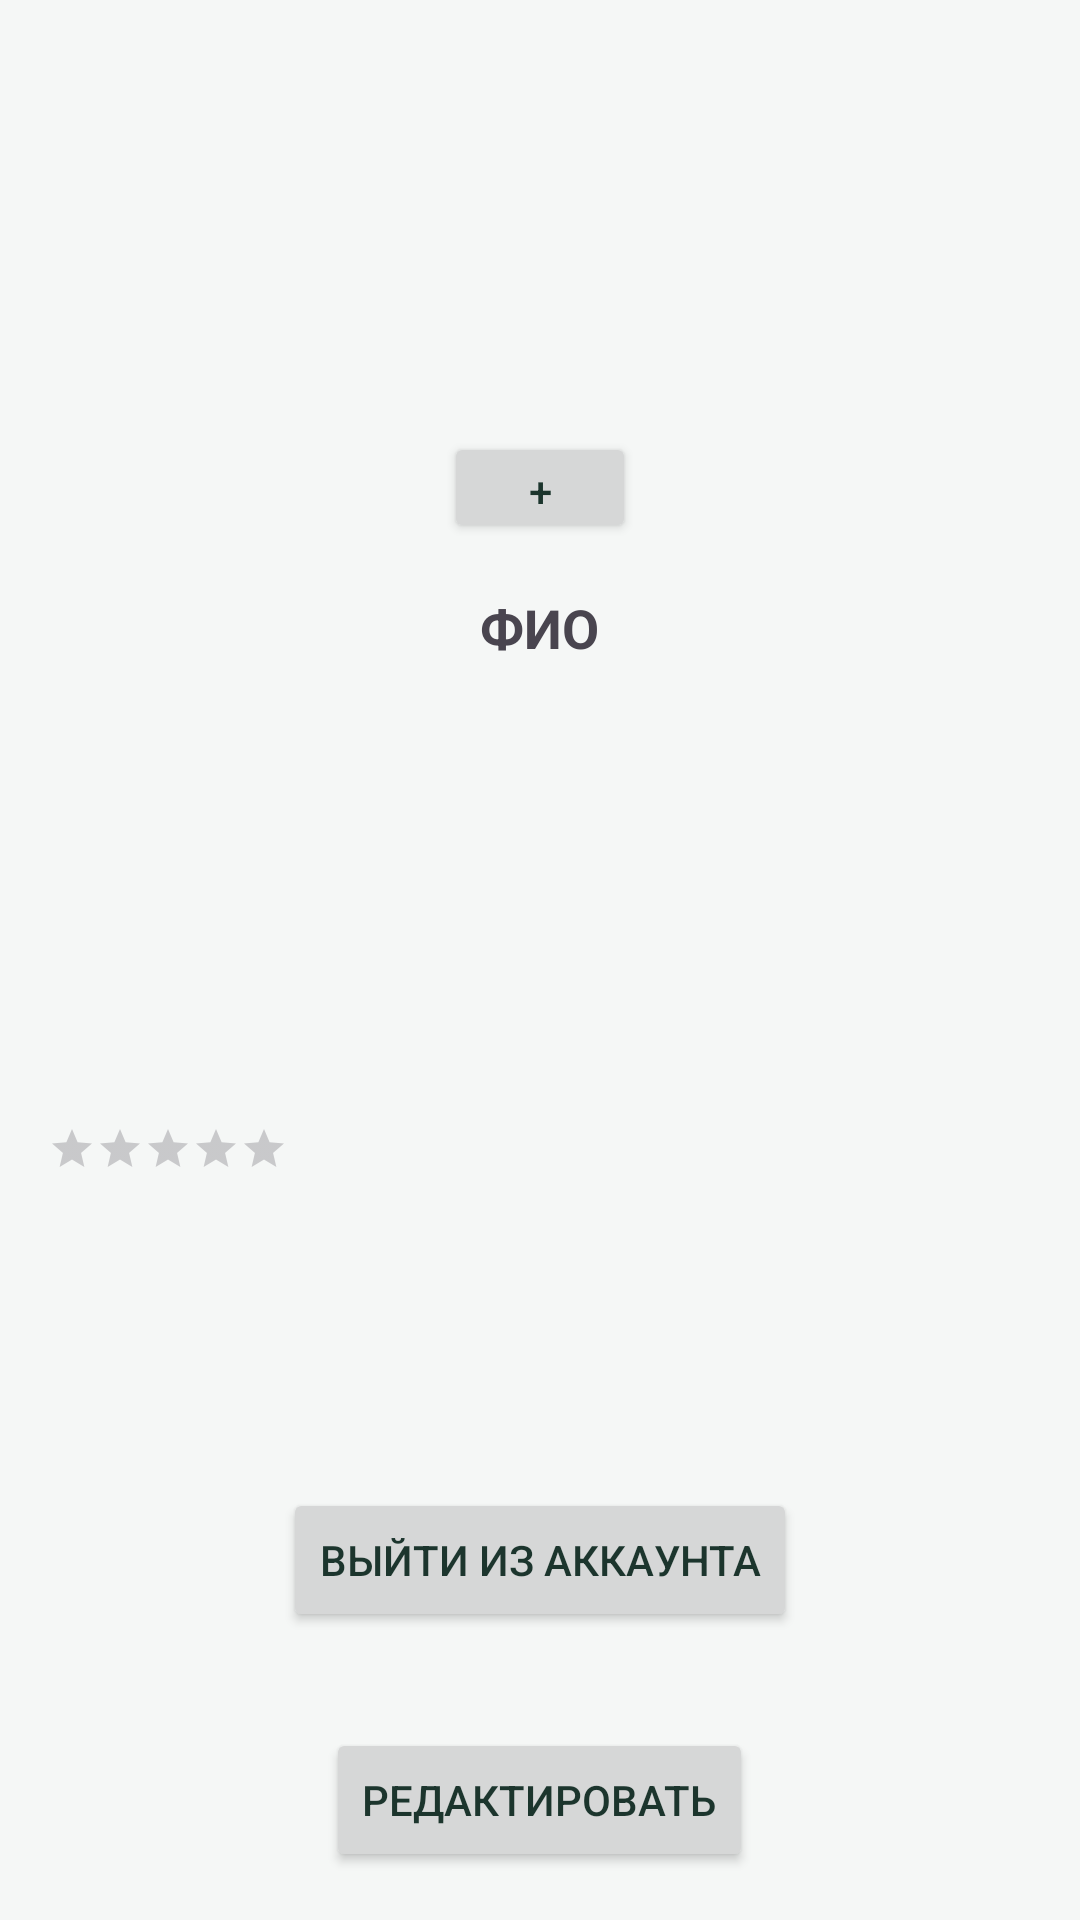

Here is an Android app screen rendered from its layout file. Give the layout XML and the strings, colors and styles it references.
<!-- AndroidManifest.xml: application theme Theme.Microvolunteering -->
<!-- res/layout/fragment_user_info.xml -->
<?xml version="1.0" encoding="utf-8"?>
<FrameLayout xmlns:android="http://schemas.android.com/apk/res/android"
    xmlns:tools="http://schemas.android.com/tools"
    android:layout_width="match_parent"
    android:layout_height="match_parent"
    tools:context=".presentation.ui.UserInfoFragment">

    <ProgressBar
        android:id="@+id/progress_bar"
        android:layout_width="wrap_content"
        android:layout_height="wrap_content"
        android:layout_gravity="center"
        android:visibility="gone"/>

    <ScrollView
        android:layout_width="match_parent"
        android:layout_height="match_parent"
        android:fillViewport="true">

        <LinearLayout
            android:layout_width="match_parent"
            android:layout_height="wrap_content"
            android:orientation="vertical">

            <ImageView
                android:id="@+id/img"
                android:layout_width="128dp"
                android:layout_height="128dp"
                android:layout_marginTop="16dp"
                android:layout_gravity="center"/>

            <Button
                android:id="@+id/btn_add_img"
                android:layout_width="64dp"
                android:layout_height="37dp"
                android:layout_gravity="center"
                android:text="@string/plus" />

            <LinearLayout
                android:id="@+id/content_volunteer_info"
                android:layout_width="match_parent"
                android:layout_height="wrap_content"
                android:orientation="vertical"
                android:visibility="visible">

                <TextView
                    android:id="@+id/full_name"
                    android:layout_width="wrap_content"
                    android:layout_height="wrap_content"
                    android:layout_margin="16dp"
                    android:textSize="18sp"
                    android:textStyle="bold"
                    android:text="@string/FCs"
                    android:layout_gravity="center"/>

                <TextView
                    android:id="@+id/mail"
                    android:layout_width="wrap_content"
                    android:layout_height="wrap_content"
                    android:layout_marginHorizontal="16dp"
                    android:textSize="18sp"/>

                <TextView
                    android:id="@+id/city"
                    android:layout_width="wrap_content"
                    android:layout_height="wrap_content"
                    android:layout_marginHorizontal="16dp"
                    android:textSize="18sp"/>

                <TextView
                    android:id="@+id/phone"
                    android:layout_width="wrap_content"
                    android:layout_height="wrap_content"
                    android:layout_marginHorizontal="16dp"
                    android:textSize="18sp"/>

                <TextView
                    android:id="@+id/age"
                    android:layout_width="wrap_content"
                    android:layout_height="wrap_content"
                    android:layout_marginHorizontal="16dp"
                    android:textSize="18sp"/>

                <TextView
                    android:id="@+id/count_task"
                    android:layout_width="wrap_content"
                    android:layout_height="wrap_content"
                    android:layout_marginHorizontal="16dp"
                    android:textSize="18sp"/>

                <RatingBar
                    android:id="@+id/ratingBar"
                    android:layout_width="wrap_content"
                    android:layout_height="wrap_content"
                    style="?android:attr/ratingBarStyleSmall"
                    android:layout_marginTop="16dp"
                    android:layout_marginHorizontal="16dp"
                    android:numStars="5"
                    android:isIndicator="true"
                    android:progressTint="@color/star_yellow"
                    android:secondaryProgressTint="@color/star_yellow"/>

                <TextView
                    android:id="@+id/reviews"
                    android:layout_width="wrap_content"
                    android:layout_height="wrap_content"
                    android:layout_marginHorizontal="16dp"
                    android:textColor="@color/text_gray"
                    android:textSize="14sp"
                    android:clickable="true"
                    android:focusable="true"/>
            </LinearLayout>

            <LinearLayout
                android:id="@+id/content_organization_info"
                android:layout_width="match_parent"
                android:layout_height="wrap_content"
                android:orientation="vertical"
                android:visibility="gone">

                <TextView
                    android:id="@+id/legal_name"
                    android:layout_width="wrap_content"
                    android:layout_height="wrap_content"
                    android:layout_margin="16dp"
                    android:textSize="18sp"
                    android:textStyle="bold"
                    android:text="@string/name_organization"
                    android:layout_gravity="center"/>

                <TextView
                    android:id="@+id/inn"
                    android:layout_width="wrap_content"
                    android:layout_height="wrap_content"
                    android:layout_marginHorizontal="16dp"
                    android:textSize="18sp"
                    android:text="@string/inn"/>

                <TextView
                    android:id="@+id/mail_org"
                    android:layout_width="wrap_content"
                    android:layout_height="wrap_content"
                    android:layout_marginHorizontal="16dp"
                    android:textSize="18sp"
                    android:text="@string/mail"/>

                <TextView
                    android:id="@+id/city_org"
                    android:layout_width="wrap_content"
                    android:layout_height="wrap_content"
                    android:layout_marginHorizontal="16dp"
                    android:textSize="18sp"
                    android:text="@string/city"/>

                <TextView
                    android:id="@+id/legal_address"
                    android:layout_width="wrap_content"
                    android:layout_height="wrap_content"
                    android:layout_marginHorizontal="16dp"
                    android:textSize="18sp"
                    android:text="@string/address"/>

                <TextView
                    android:id="@+id/display_name"
                    android:layout_width="wrap_content"
                    android:layout_height="wrap_content"
                    android:layout_marginHorizontal="16dp"
                    android:textSize="18sp"
                    android:text="@string/name"/>

                <TextView
                    android:id="@+id/manager_phone"
                    android:layout_width="wrap_content"
                    android:layout_height="wrap_content"
                    android:layout_marginHorizontal="16dp"
                    android:textSize="18sp"
                    android:text="@string/manager_phone"/>

                <TextView
                    android:id="@+id/phone_org"
                    android:layout_width="wrap_content"
                    android:layout_height="wrap_content"
                    android:layout_marginHorizontal="16dp"
                    android:textSize="18sp"
                    android:text="@string/phone_organization"/>

                <TextView
                    android:id="@+id/is_verified"
                    android:layout_width="wrap_content"
                    android:layout_height="wrap_content"
                    android:layout_marginHorizontal="16dp"
                    android:textSize="18sp"/>

                <ImageView
                    android:id="@+id/img_document"
                    android:layout_width="match_parent"
                    android:layout_height="wrap_content"
                    android:layout_marginTop="16dp"
                    android:layout_gravity="center"/>

                <Button
                    android:id="@+id/btn_upload_document"
                    android:layout_width="wrap_content"
                    android:layout_height="wrap_content"
                    android:layout_margin="16dp"
                    android:layout_gravity="center"
                    android:visibility="gone"
                    android:text="@string/upload_document"/>
            </LinearLayout>

            <View
                android:layout_width="0dp"
                android:layout_height="0dp"
                android:layout_weight="1" />

            <Button
                android:id="@+id/btn_logout"
                android:layout_width="wrap_content"
                android:layout_height="wrap_content"
                android:layout_gravity="center"
                android:layout_margin="16dp"
                android:text="@string/logout" />

            <Button
                android:id="@+id/btn_correct"
                android:layout_width="wrap_content"
                android:layout_height="wrap_content"
                android:layout_gravity="center"
                android:layout_margin="16dp"
                android:text="@string/edit" />

        </LinearLayout>
    </ScrollView>
</FrameLayout>
<!-- resources referenced by this layout -->
<resources>
  <color name="star_yellow">#FFC107</color>
  <color name="text_gray">#808080</color>
  <string name="FCs">ФИО</string>
  <string name="address">Адрес</string>
  <string name="city">Город</string>
  <string name="edit">Редактировать</string>
  <string name="inn">ИНН</string>
  <string name="logout">Выйти из аккаунта</string>
  <string name="mail">Почта: %s</string>
  <string name="manager_phone">Телефон менеджера</string>
  <string name="name">Название</string>
  <string name="name_organization">Название организации</string>
  <string name="phone_organization">Телефон организации: %s</string>
  <string name="plus">+</string>
  <string name="upload_document">"Загрузить документы для верификации"</string>
  <style name="Theme.Microvolunteering" parent="Base.Theme.Microvolunteering" />
  <style name="Base.Theme.Microvolunteering" parent="Theme.Material3.DayNight.NoActionBar">
  
          <item name="colorPrimary">@color/brand_primary</item>     
          <item name="colorPrimaryVariant">@color/brand_primary</item>
          <item name="colorOnPrimary">@color/white</item>
  
          
          <item name="android:windowBackground">@color/app_background</item>
  
          
          <item name="android:statusBarColor">@color/brand_primary</item>
  
          
          <item name="android:textColorPrimary">@color/text_primary</item>
          <item name="colorSecondary">@color/brand_primary</item>
  
      </style>
  <color name="brand_primary">#3D8168</color>
  <color name="white">#FFFFFFFF</color>
  <color name="app_background">#F5F7F6</color>
  <color name="text_primary">#1C352D</color>
</resources>
